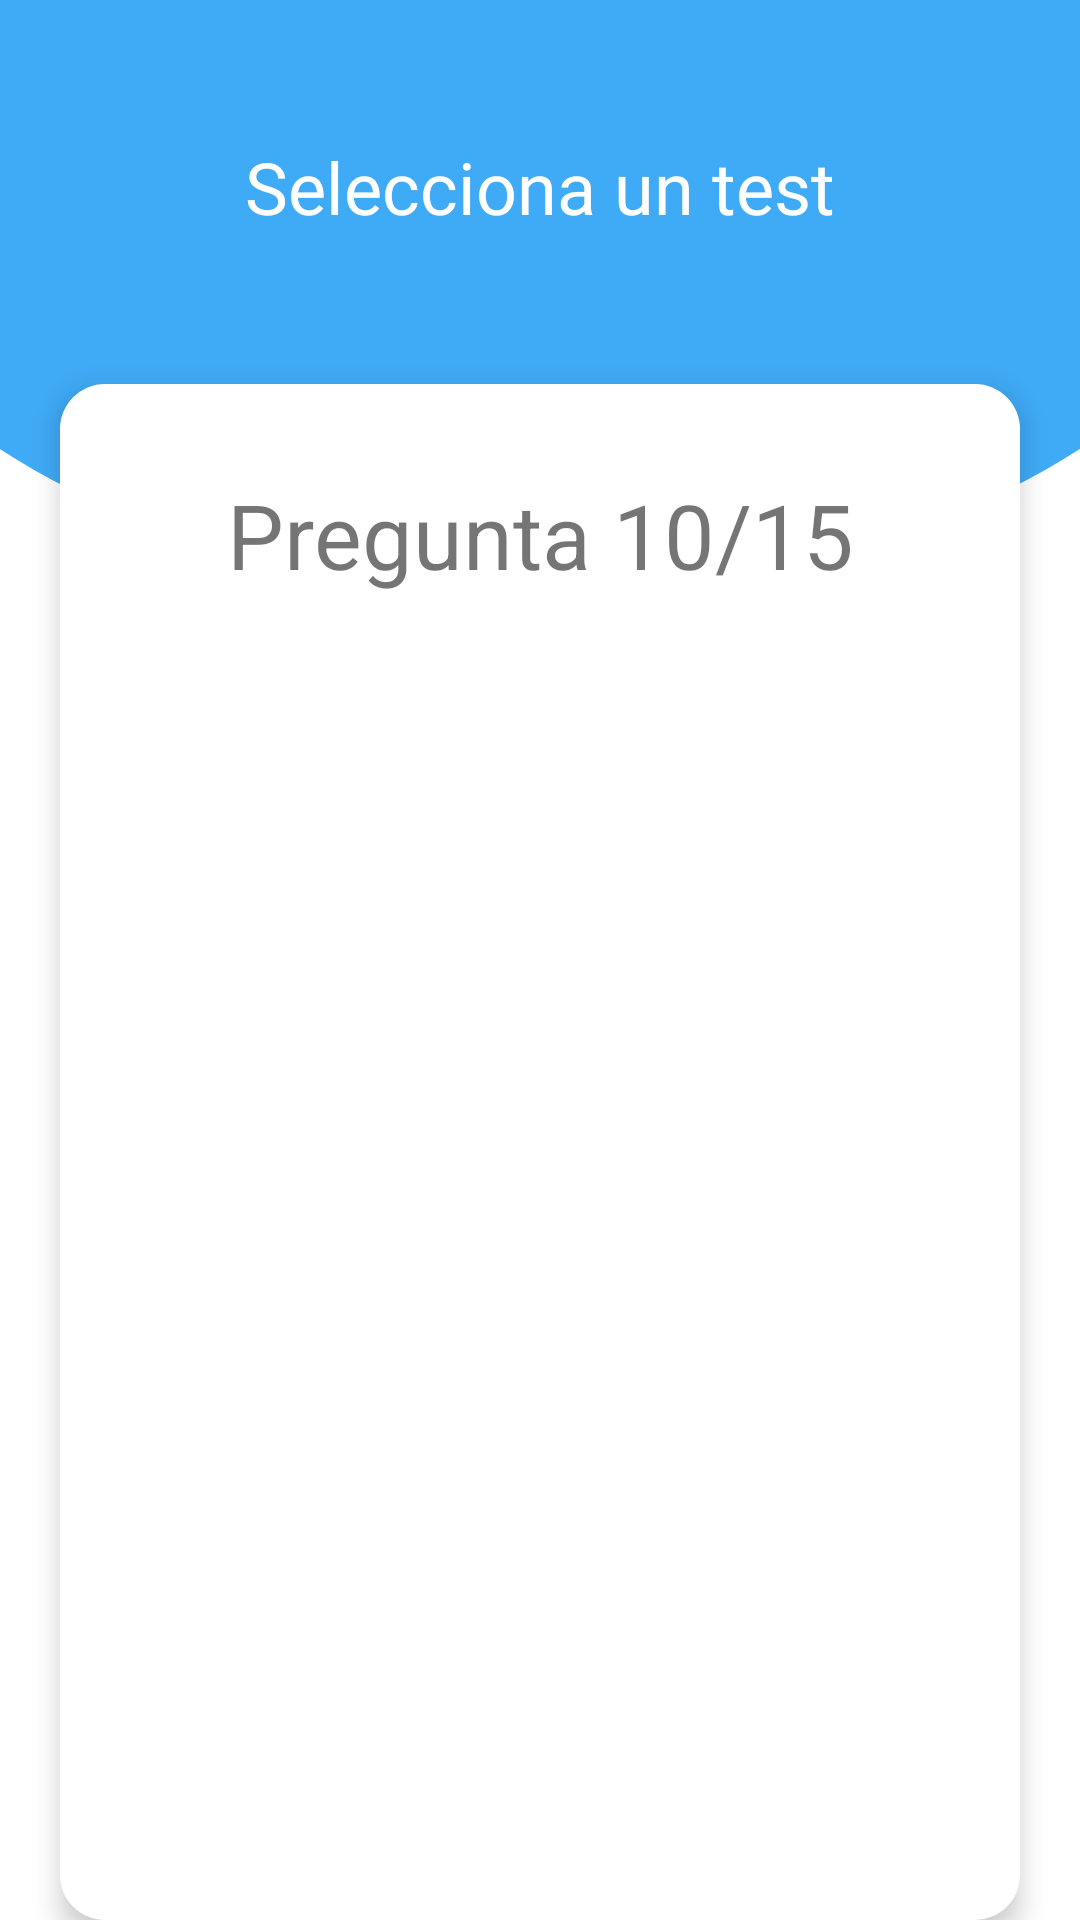

The Android layout XML behind this screen, and the referenced resources:
<!-- AndroidManifest.xml: application theme Theme.QuestionsStress -->
<!-- res/layout/test_stress_fragment.xml -->
<?xml version="1.0" encoding="utf-8"?>
<androidx.constraintlayout.widget.ConstraintLayout xmlns:android="http://schemas.android.com/apk/res/android"
    xmlns:tools="http://schemas.android.com/tools"
    android:layout_width="match_parent"
    android:layout_height="match_parent"
    xmlns:app="http://schemas.android.com/apk/res-auto"
    tools:context=".ui.teststress.TestStressFragment">

    <include layout="@layout/layout_header"/>

    <androidx.constraintlayout.widget.Guideline
        android:id="@+id/guideBody"
        android:layout_width="match_parent"
        android:layout_height="wrap_content"
        android:orientation="horizontal"
        app:layout_constraintGuide_percent="0.20" />

    <androidx.constraintlayout.widget.ConstraintLayout
        android:layout_width="match_parent"
        android:layout_height="0dp"
        android:elevation="@dimen/small_separation"
        android:background="@drawable/background_round_body"
        android:layout_marginStart="@dimen/big_separation_20"
        android:layout_marginEnd="@dimen/big_separation_20"
        android:padding="@dimen/big_separation_20"
        app:layout_constraintTop_toBottomOf="@+id/guideBody"
        app:layout_constraintBottom_toBottomOf="parent">
        
        <TextView
            android:id="@+id/tvAnswerCount"
            android:layout_width="match_parent"
            android:layout_height="wrap_content"
            app:layout_constraintTop_toTopOf="parent"
            android:gravity="center"
            android:text="Pregunta 10/15"
            android:textSize="@dimen/biggest_text_30"
            android:layout_margin="@dimen/normal_separation"/>

        <androidx.viewpager2.widget.ViewPager2
            android:id="@+id/vpQuestions"
            android:layout_width="match_parent"
            android:layout_height="0dp"
            app:layout_constraintTop_toBottomOf="@id/tvAnswerCount"
            app:layout_constraintBottom_toBottomOf="parent"/>


    </androidx.constraintlayout.widget.ConstraintLayout>

</androidx.constraintlayout.widget.ConstraintLayout>
<!-- res/layout/layout_header.xml (included above) -->
<?xml version="1.0" encoding="utf-8"?>
<androidx.constraintlayout.widget.ConstraintLayout xmlns:android="http://schemas.android.com/apk/res/android"
    android:layout_width="match_parent"
    android:layout_height="match_parent"
    xmlns:app="http://schemas.android.com/apk/res-auto">

    <ImageView
        android:layout_width="match_parent"
        android:layout_height="0dp"
        android:scaleType="centerCrop"
        app:layout_constraintEnd_toEndOf="parent"
        app:layout_constraintStart_toStartOf="parent"
        app:layout_constraintTop_toTopOf="parent"
        app:layout_constraintBottom_toBottomOf="@+id/guideHeader"
        app:srcCompat="@drawable/rounded_circle" />

    <TextView
        android:id="@+id/tvTitle"
        android:layout_width="wrap_content"
        android:layout_height="50dp"
        android:fontFamily="@font/proximanovaextrabold"
        android:text="Selecciona un test"
        android:textColor="@color/white"
        android:textSize="24sp"
        app:layout_constraintStart_toStartOf="parent"
        app:layout_constraintEnd_toEndOf="parent"
        app:layout_constraintBottom_toBottomOf="@id/guideBody" />

    <androidx.constraintlayout.widget.Guideline
        android:id="@+id/guideBody"
        android:layout_width="match_parent"
        android:layout_height="wrap_content"
        android:orientation="horizontal"
        app:layout_constraintGuide_percent="0.15" />

    <androidx.constraintlayout.widget.Guideline
        android:id="@+id/guideHeader"
        android:layout_width="match_parent"
        android:layout_height="wrap_content"
        android:orientation="horizontal"
        app:layout_constraintGuide_percent="0.30" />

</androidx.constraintlayout.widget.ConstraintLayout>
<!-- resources referenced by this layout -->
<resources>
  <color name="white">#FFFFFFFF</color>
  <dimen name="big_separation_20">20dp</dimen>
  <dimen name="biggest_text_30">30sp</dimen>
  <dimen name="normal_separation">10dp</dimen>
  <dimen name="small_separation">5dp</dimen>
  <!-- drawable background_round_body (drawable-v24) -->
  <?xml version="1.0" encoding="utf-8"?>
  <shape xmlns:android="http://schemas.android.com/apk/res/android"
      android:shape="rectangle">
  
      <corners
          android:topLeftRadius="@dimen/big_separation"
          android:topRightRadius="@dimen/big_separation"
          android:bottomLeftRadius="@dimen/big_separation"
          android:bottomRightRadius="@dimen/big_separation" />
  
      <solid android:color="@color/white" />
  </shape>
  <!-- drawable rounded_circle (drawable-v24) -->
  <vector xmlns:android="http://schemas.android.com/apk/res/android"
      android:width="200dp"
      android:height="100dp"
      android:viewportWidth="375"
      android:viewportHeight="190">
      <path
          android:pathData="M0,0L375,0L375,140 C313.667,184.667 251,190 187,190C123,190 60.667,184.667 0,140L0,0Z"
          android:strokeWidth="1"
          android:strokeColor="#00000000"
          android:fillColor="@color/colorPrimary"/>
  </vector>
  <style name="Theme.QuestionsStress" parent="Theme.MaterialComponents.DayNight.NoActionBar">
          
          <item name="colorPrimary">@color/colorPrimary</item>
          <item name="colorPrimaryVariant">@color/colorPrimary</item>
          <item name="colorOnPrimary">@color/white</item>
          
          <item name="colorSecondary">@color/teal_200</item>
          <item name="colorSecondaryVariant">@color/teal_700</item>
          <item name="colorOnSecondary">@color/black</item>
          
          <item name="android:statusBarColor" tools:targetApi="l">?attr/colorPrimaryVariant</item>
          
      </style>
  <dimen name="big_separation">15dp</dimen>
  <color name="colorPrimary">#3faaf6</color>
  <color name="teal_200">#FF03DAC5</color>
  <color name="teal_700">#FF018786</color>
  <color name="black">#FF000000</color>
</resources>
